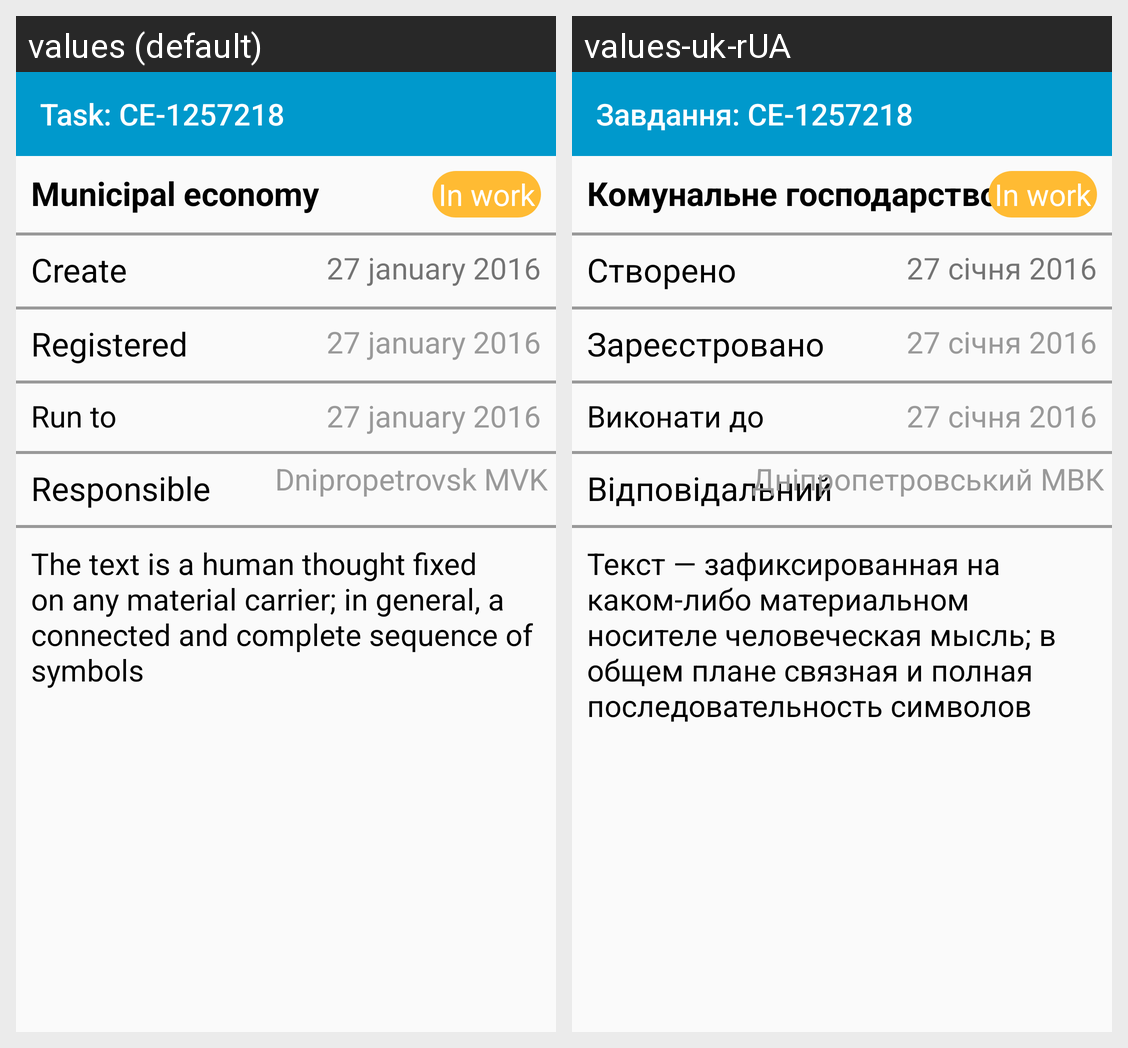

The Android screen above is rendered under two locales of the same app. Produce the string resources it draws, with the default and per-locale values.
Android screen res/layout/activity_main.xml rendered under 2 locales, left to right: values (default), values-uk-rUA. Device: Nexus 5 (rendered at 1080×1920; each locale shown at half size, 540×960, under a caption strip naming it); theme AppTheme.
Strings drawn on this screen, with the default value and each locale's value (text and hints the layout hard-codes, and strings that could not be matched under every locale, appear in the picture but are not listed):

app_name
  values: Task: CE-1257218
  values-uk-rUA: Завдання: CE-1257218

firth_text
  values: Municipal economy
  values-uk-rUA: Комунальне господарство

Sixth_text
  values: In work
  values-uk-rUA: In work

second_text
  values: Create
  values-uk-rUA: Створено

Seventh_text
  values: 27 january 2016
  values-uk-rUA: 27 січня 2016

Third_text
  values: Registered
  values-uk-rUA: Зареєстровано

Eightth_text
  values: 27 january 2016
  values-uk-rUA: 27 січня 2016

Fourth_text
  values: Run to
  values-uk-rUA: Виконати до

Tenth_text
  values: 27 january 2016
  values-uk-rUA: 27 січня 2016

Fiveth_text
  values: Responsible
  values-uk-rUA: Відповідальний

Eleventh_text
  values: Dnipropetrovsk MVK
  values-uk-rUA: Дніпропетровський МВК

Longtext
  values: The text is a human thought fixed on any material carrier; in general, a connected and complete sequence of symbols
  values-uk-rUA: Текст — зафиксированная на каком-либо материальном носителе человеческая мысль; в общем плане связная и полная последовательность символов
